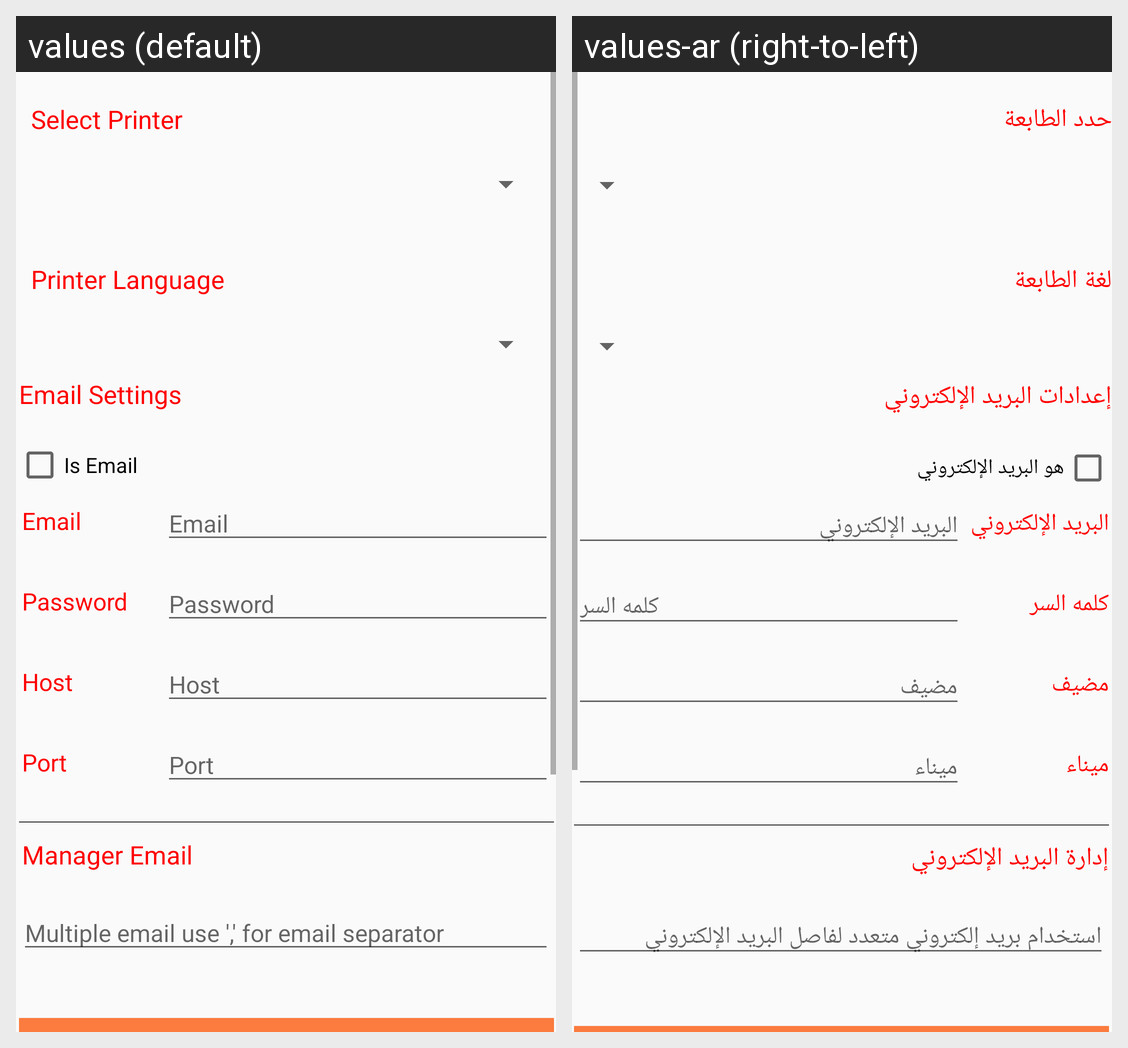

Locale-by-locale string values for the Android screen shown in this grid:
Android screen res/layout/content_setting_payment.xml rendered under 2 locales, left to right: values (default), values-ar (right-to-left). Device: Nexus 5 (rendered at 1080×1920; each locale shown at half size, 540×960, under a caption strip naming it); theme AppTheme.
Strings drawn on this screen, with the default value and each locale's value (text and hints the layout hard-codes, and strings that could not be matched under every locale, appear in the picture but are not listed):

Select_Printer
  values: Select Printer
  values-ar: حدد الطابعة

Printer_Language
  values: Printer Language
  values-ar: لغة الطابعة

Email_Settings
  values: Email Settings
  values-ar: إعدادات البريد الإلكتروني

Is_Email
  values: Is Email
  values-ar: هو البريد الإلكتروني

Email
  values: Email
  values-ar: البريد الإلكتروني

Password
  values: Password
  values-ar: كلمه السر

host
  values: Host
  values-ar: مضيف

port
  values: Port
  values-ar: ميناء

Manager_Email
  values: Manager Email
  values-ar: إدارة البريد الإلكتروني

email_separator
  values: Multiple email use ',' for email separator
  values-ar: استخدام بريد إلكتروني متعدد لفاصل البريد الإلكتروني
